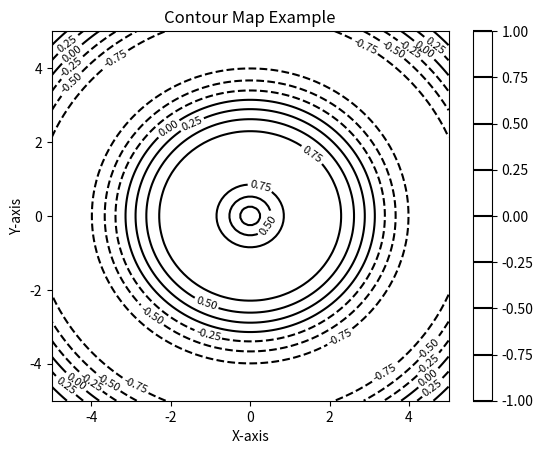

The script that saved this image:
import numpy as np
import matplotlib.pyplot as plt

# Create sample data (2D grid)
x = np.linspace(-5, 5, 100)
y = np.linspace(-5, 5, 100)
X, Y = np.meshgrid(x, y)


# Define a function to calculate the data values (z-values)
def calculateZ(x, y):
    return np.sin(np.sqrt(x**2 + y**2))


Z = calculateZ(X, Y)

# Create a contour plot
contours = plt.contour(X, Y, Z, colors="black")

# Label the contour lines with their values
plt.clabel(contours, inline=True, fontsize=8)

# Add a colorbar for reference
plt.colorbar()

# Add labels and a title
plt.xlabel("X-axis")
plt.ylabel("Y-axis")
plt.title("Contour Map Example")

# Show the plot
plt.show()
